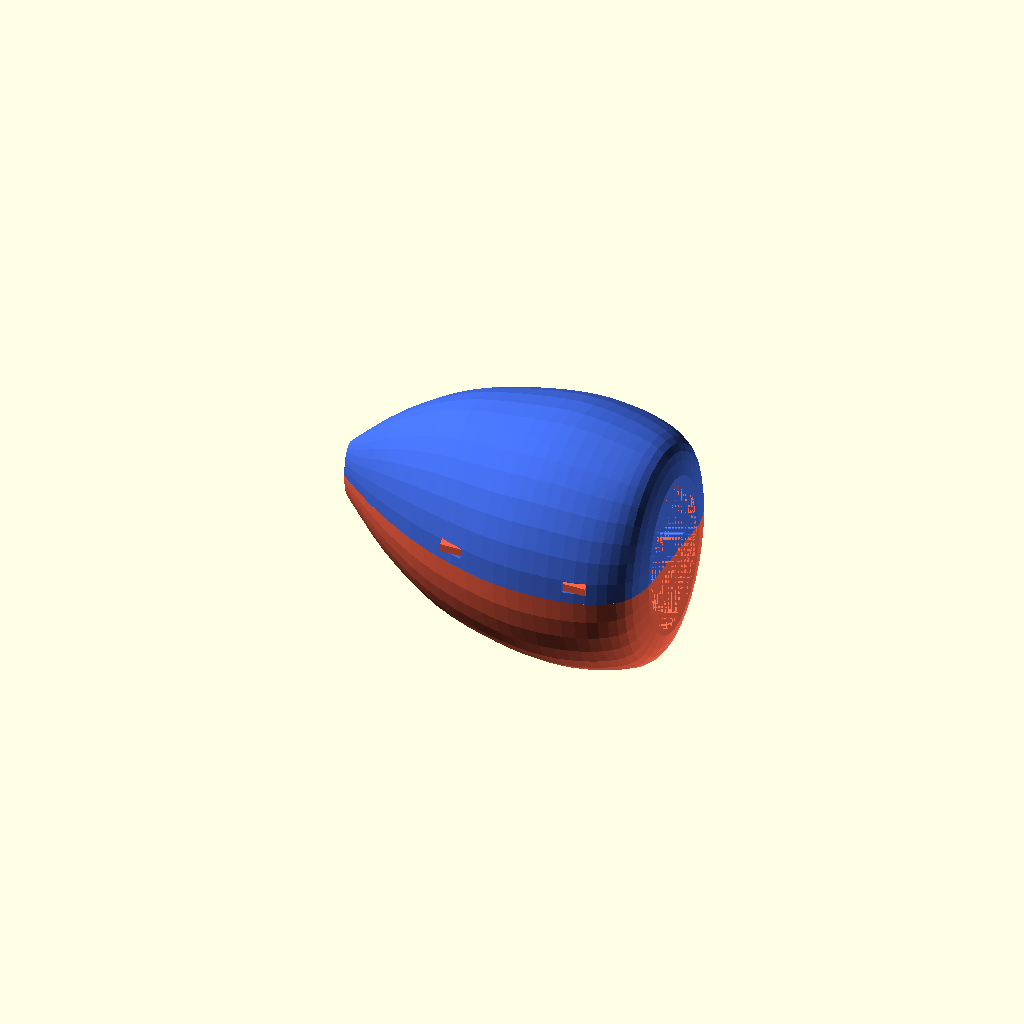
Cell 1 — every parameter at its default value.
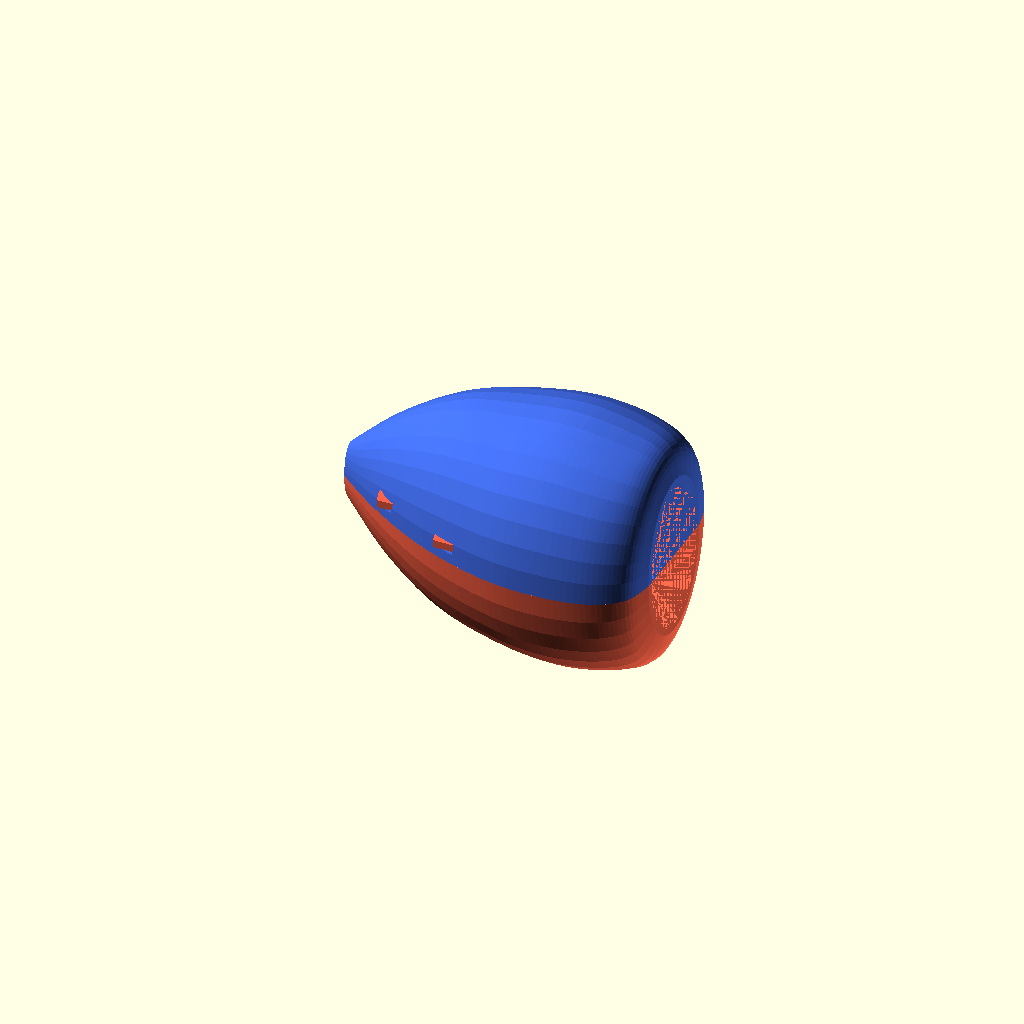
Cell 2 — SEG set to 8, the other parameters unchanged.
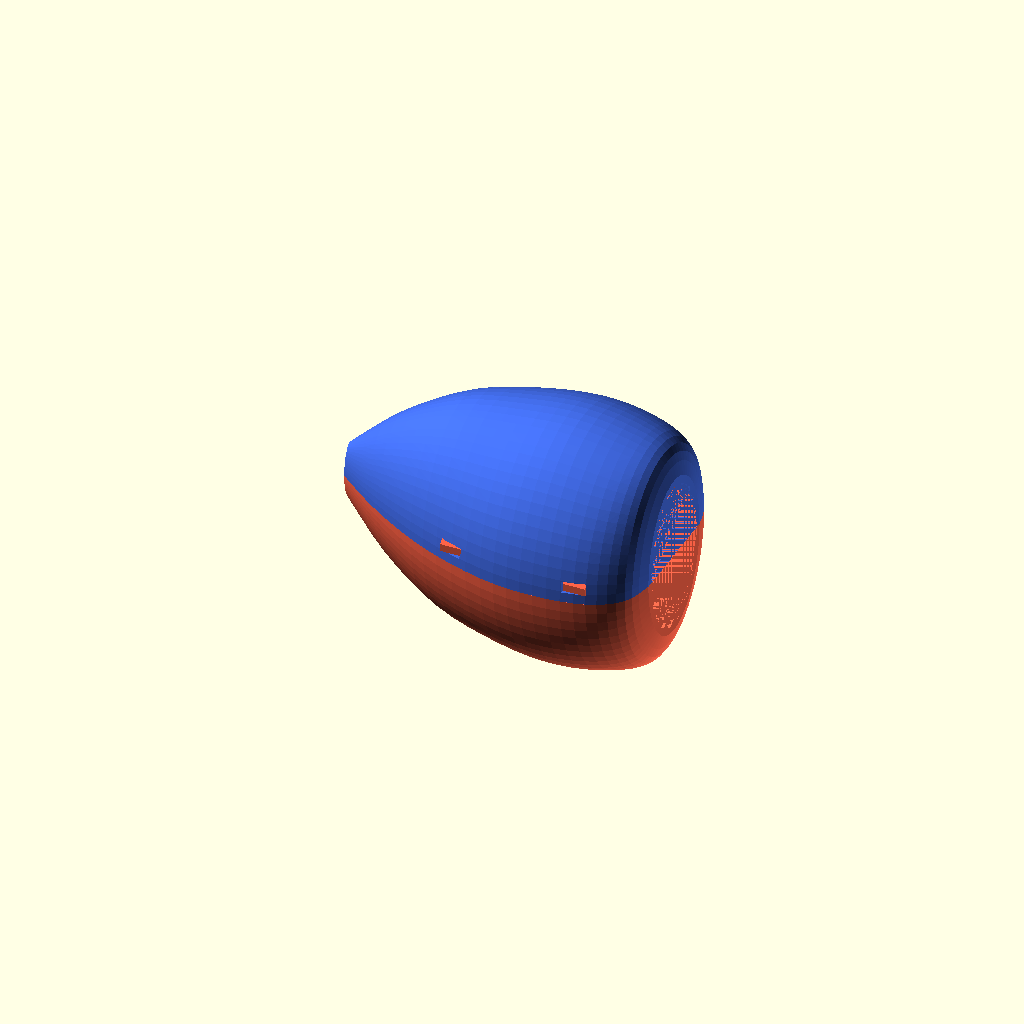
Cell 3 — K set to 36, the other parameters unchanged.
All cells are drawn from one camera (rotation 55°, 0°, 25°, orthographic, colour scheme Cornfield), so only the parameter changes between them.
OpenSCAD source file automotive/mini/mini-r53-clamshell/mini-r53-clamshell-001.scad:
// MINI R50/R53 mirror-cap CLAMSHELL — two-part snap-fit assembly.
// OEM ref 51167123293 (left cap shape) — VISUAL APPROXIMATION ONLY.
//
//   cap  = the domed shell (top, z>=0) from v4, with clip WINDOWS cut in the wall
//   mate = mirror image across the open face (bottom, z<=0), carrying cantilever
//          snap FINGERS that rise into the cap and lock into the windows
//
// Set `part` to render/export:  "cap" | "mate" | "assembly" | "section"
//
// Coordinates: X = length (nose@0 -> rear), Y = width (centred), Z = height.

part = "assembly";

// ---- shell ----
wall = 2.5;
SEG  = 4;     // length samples per control segment
K    = 18;    // arc samples per cross-section

// ---- clips ----
clip_idxs = [10, 19];   // station indices that get a clip (both +Y and -Y sides)
cw        = 9.0;        // clip width along X
ft        = 1.8;        // finger (cantilever) thickness
clr       = 0.4;        // FDM clearance between finger and cap wall
win_z0    = 4.0;        // window lower edge (Z) = retention ledge
win_h     = 4.5;        // window height (Z)
barb_out  = 1.8;        // barb protrusion past the inner wall face
barb_h    = 3.0;        // barb flat retention height (Z)
fin_top   = 9.5;        // finger tip height (Z)
foot_h    = 3.0;        // anchor foot height bonding finger to rim

// Control cross-sections: [x_length, half_width_y, height_z]
ctrl = [
  [  0,  5, 12],
  [ 20, 20, 30],
  [ 45, 34, 44],
  [ 72, 43, 50],
  [ 94, 45, 52],
  [114, 42, 49],
  [126, 34, 44],
  [130, 22, 33]
];

function clampi(i, n) = max(0, min(n - 1, i));
function cr(p0, p1, p2, p3, u) =
  0.5 * ( (2*p1) + (-p0 + p2)*u + (2*p0 - 5*p1 + 4*p2 - p3)*u*u
        + (-p0 + 3*p1 - 3*p2 + p3)*u*u*u );
function seg(i, u, c, n) =
  cr( ctrl[clampi(i-1,n)][c], ctrl[clampi(i,n)][c],
      ctrl[clampi(i+1,n)][c], ctrl[clampi(i+2,n)][c], u );

N = len(ctrl);
stations = concat(
  [ for (i = [0:N-2], j = [0:SEG-1]) let (u = j/SEG)
      [ seg(i,u,0,N), seg(i,u,1,N), seg(i,u,2,N) ] ],
  [ ctrl[N-1] ] );

// Convex dome solid (top half, flat on z=0), inset by `off`.
module dome_solid(off) {
  hull()
    for (s = stations) {
      x = s[0]; hw = s[1]-off; h = s[2]-off;
      if (hw > 0.3 && h > 0.3)
        for (k = [0:K]) {
          t = 180*k/K;
          translate([x, hw*cos(t), h*sin(t)]) sphere(r=0.01, $fn=4);
        }
    }
}

// Hollow shell, z>=0, open underside.
module shell() { difference() { dome_solid(0); dome_solid(wall); } }

// ---- clip features (built for the +Y wall; caller mirrors for -Y) ----

// Window cut through the +Y wall at station s.
module window_pos(s) {
  x = s[0]; hw = s[1];
  translate([x - cw/2, hw - wall - 1, win_z0])
    cube([cw, wall + 2, win_h]);
}

// Cantilever finger + barb + anchor foot for the +Y wall at station s.
module finger_pos(s) {
  x = s[0]; hw = s[1];
  yin = hw - wall;          // cap inner wall face
  yo  = yin - clr;          // finger outer face (sits inside cap wall)
  // cantilever plate
  translate([x - cw/2, yo - ft, 0]) cube([cw, ft, fin_top]);
  // anchor foot bonding the finger to the rim wall
  translate([x - cw/2, yo - ft, 0]) cube([cw, yin - (yo - ft), foot_h]);
  // barb: flat retention at bottom, ramped lead-in on top
  hull() {
    translate([x - cw/2, yo, win_z0]) cube([cw, (yin + barb_out) - yo, barb_h]);
    translate([x - cw/2, yo, fin_top - 0.01]) cube([cw, 0.01, 0.01]);
  }
}

module both_sides(s) { children(0); mirror([0,1,0]) children(0); }

// ---- parts ----

module cap_part() {
  difference() {
    shell();
    for (i = clip_idxs) { window_pos(stations[i]); mirror([0,1,0]) window_pos(stations[i]); }
  }
}

module mate_part() {
  union() {
    mirror([0,0,1]) shell();                       // mirrored bottom half
    for (i = clip_idxs) { finger_pos(stations[i]); mirror([0,1,0]) finger_pos(stations[i]); }
  }
}

module assembly() {
  color("RoyalBlue")  cap_part();
  color("Tomato")     mate_part();
}

if      (part == "cap")      cap_part();
else if (part == "mate")     mate_part();
else if (part == "section")  intersection() { assembly(); translate([-10,-100,-100]) cube([200,100,200]); }
else                         assembly();
Customizer parameters (derived from the source; name, type, default, range or options):
part: string, default "assembly"
wall: number, default 2.5
SEG: number, default 4
K: number, default 18
clip_idxs: vector, default [10, 19]
cw: number, default 9
ft: number, default 1.8
clr: number, default 0.4
win_z0: number, default 4
win_h: number, default 4.5
barb_out: number, default 1.8
barb_h: number, default 3
fin_top: number, default 9.5
foot_h: number, default 3
